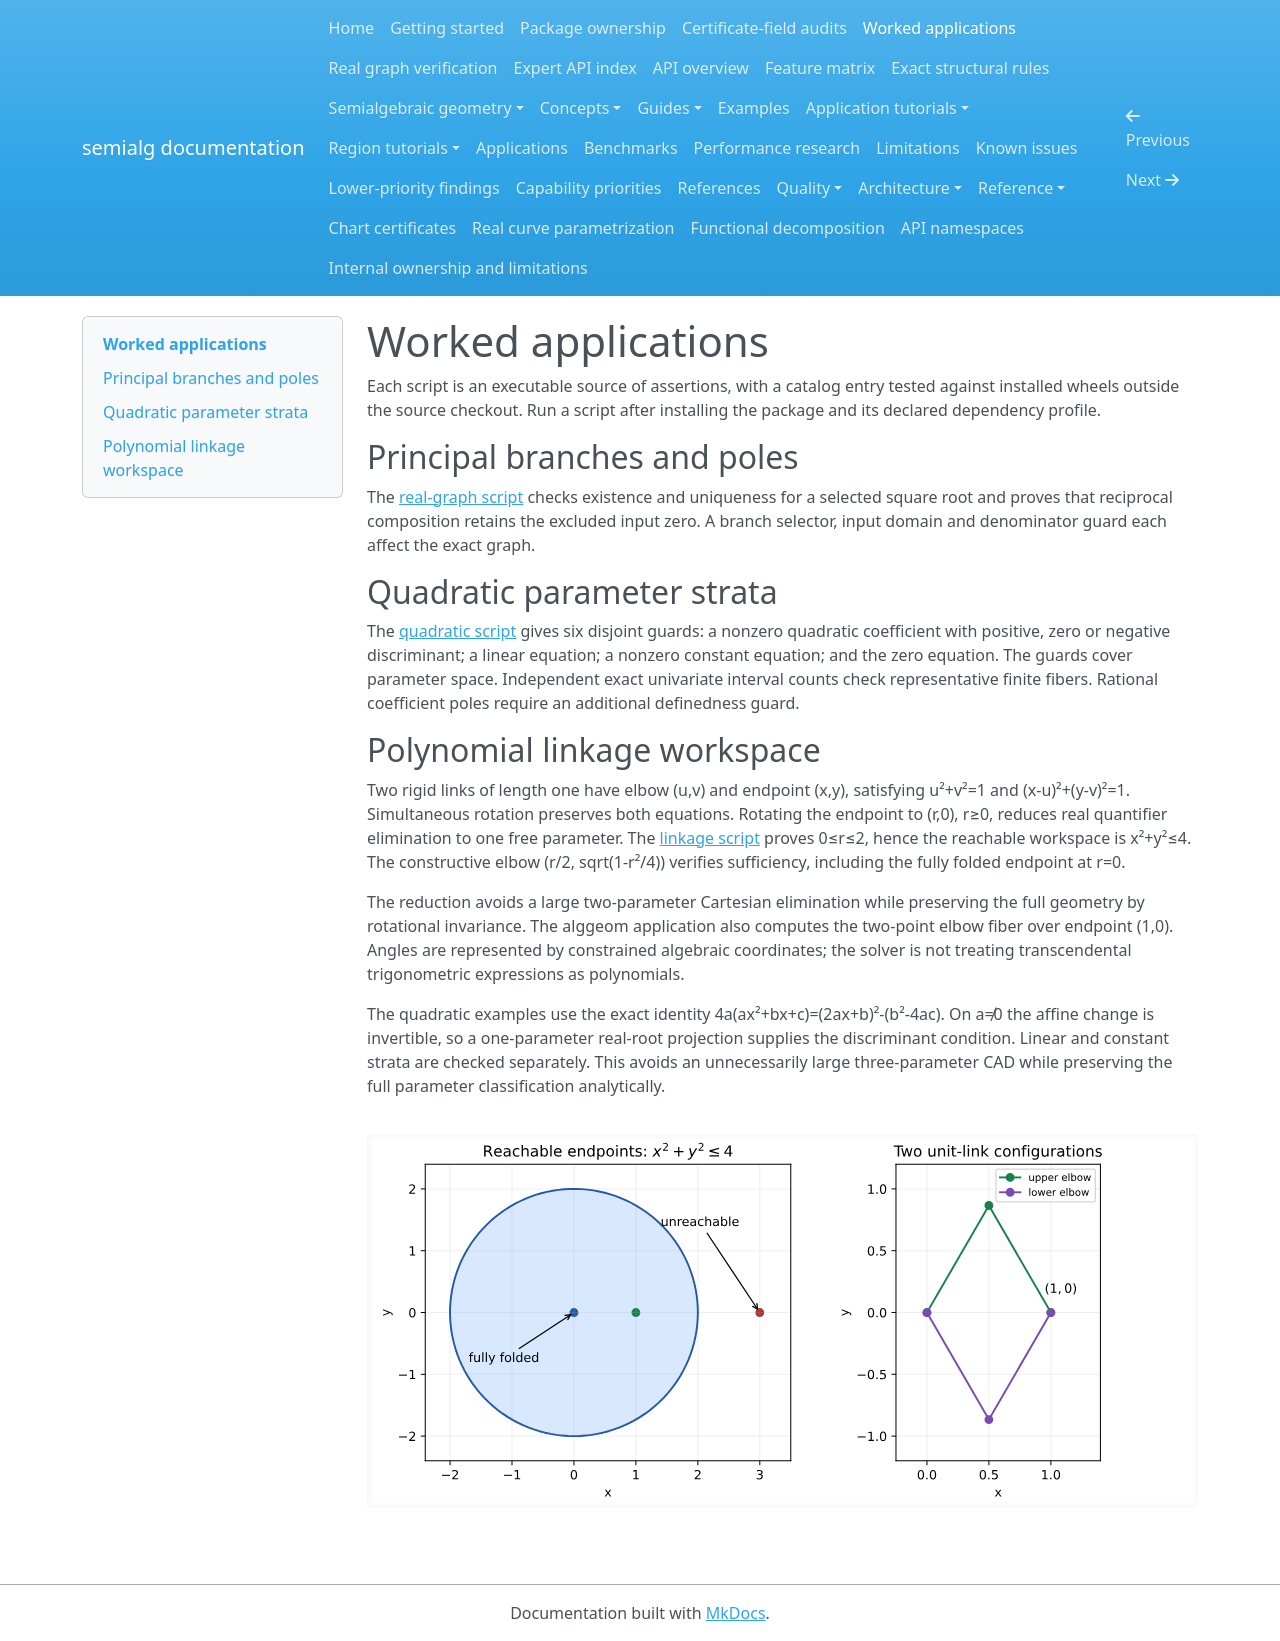

repository: BhuvaneshBhatt/semialg · page: worked_applications/index.html · generator: mkdocs

# Worked applications

Each script is an executable source of assertions, with a catalog entry tested against installed wheels outside the source checkout. Run a script after installing the package and its declared dependency profile.

## Principal branches and poles

The [real-graph script](https://github.com/BhuvaneshBhatt/semialg/blob/main/examples/real_graphs.py) checks existence and uniqueness for a selected square root and proves that reciprocal composition retains the excluded input zero. A branch selector, input domain and denominator guard each affect the exact graph.

## Quadratic parameter strata

The [quadratic script](https://github.com/BhuvaneshBhatt/semialg/blob/main/examples/quadratic_strata.py) gives six disjoint guards: a nonzero quadratic coefficient with positive, zero or negative discriminant; a linear equation; a nonzero constant equation; and the zero equation. The guards cover parameter space. Independent exact univariate interval counts check representative finite fibers. Rational coefficient poles require an additional definedness guard.

## Polynomial linkage workspace

Two rigid links of length one have elbow (u,v) and endpoint (x,y), satisfying u²+v²=1 and (x-u)²+(y-v)²=1. Simultaneous rotation preserves both equations. Rotating the endpoint to (r,0), r≥0, reduces real quantifier elimination to one free parameter. The [linkage script](https://github.com/BhuvaneshBhatt/semialg/blob/main/examples/linkage_workspace.py) proves 0≤r≤2, hence the reachable workspace is x²+y²≤4. The constructive elbow (r/2, sqrt(1-r²/4)) verifies sufficiency, including the fully folded endpoint at r=0.

The reduction avoids a large two-parameter Cartesian elimination while preserving the full geometry by rotational invariance. The alggeom application also computes the two-point elbow fiber over endpoint (1,0). Angles are represented by constrained algebraic coordinates; the solver is not treating transcendental trigonometric expressions as polynomials.

The quadratic examples use the exact identity 4a(ax²+bx+c)=(2ax+b)²-(b²-4ac). On a≠0 the affine change is invertible, so a one-parameter real-root projection supplies the discriminant condition. Linear and constant strata are checked separately. This avoids an unnecessarily large three-parameter CAD while preserving the full parameter classification analytically.

![Reachable disk and the two elbow positions above endpoint (1,0).](assets/linkage-workspace.svg)
